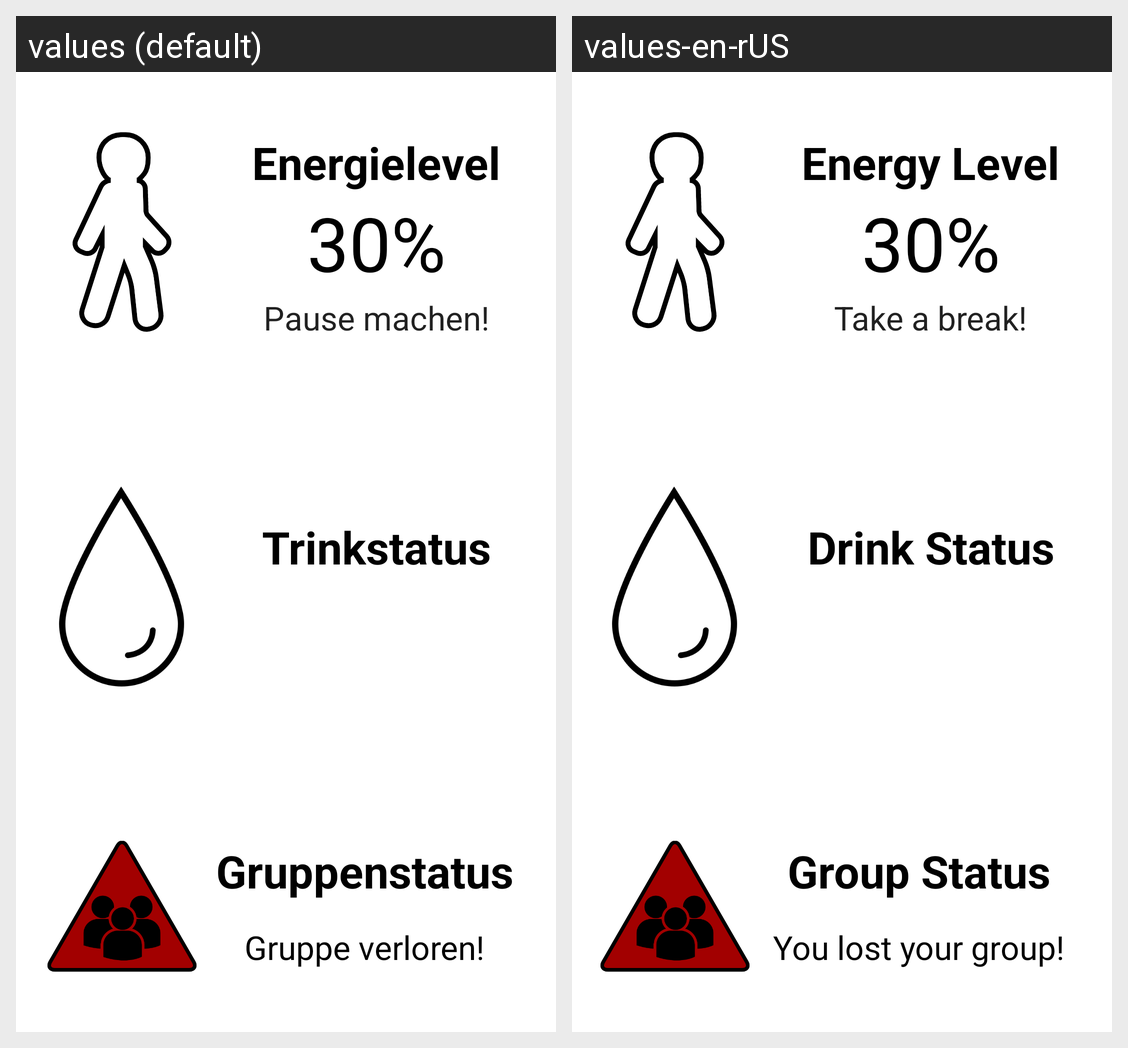

The Android screen above is rendered under two locales of the same app. Produce the string resources it draws, with the default and per-locale values.
Android screen res/layout/activity_hike_mainscreen_with_group.xml rendered under 2 locales, left to right: values (default), values-en-rUS. Device: Nexus 5 (rendered at 1080×1920; each locale shown at half size, 540×960, under a caption strip naming it); theme AppTheme.
Strings drawn on this screen, with the default value and each locale's value (text and hints the layout hard-codes, and strings that could not be matched under every locale, appear in the picture but are not listed):

groupstatus_headline
  values: Gruppenstatus
  values-en-rUS: Group Status

group_lost
  values: Gruppe verloren!
  values-en-rUS: You lost your group!

energyLevel_headline
  values: Energielevel
  values-en-rUS: Energy Level

drinklevel_headline
  values: Trinkstatus
  values-en-rUS: Drink Status

break_text
  values: Pause machen!
  values-en-rUS: Take a break!
